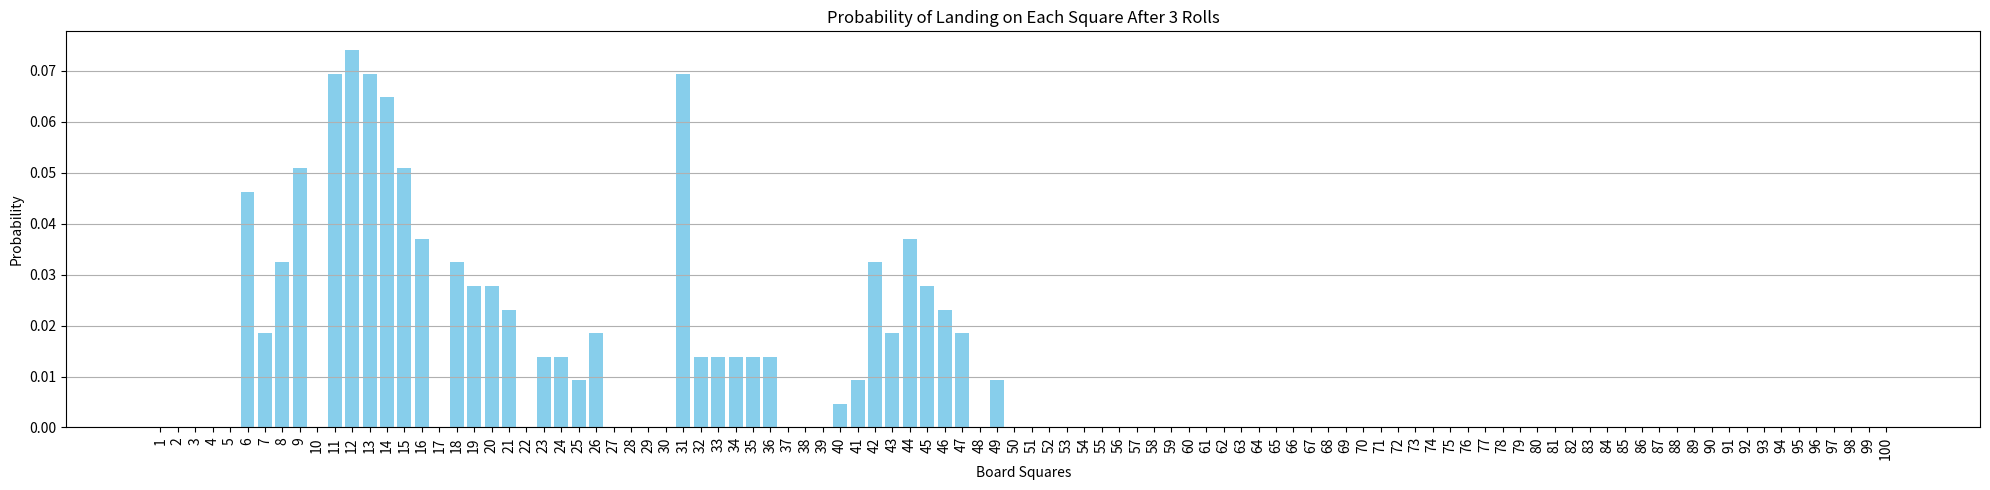

The script that saved this image:
import numpy as np
import matplotlib.pyplot as plt

# Define the size of the board and create an empty transition matrix
board_size = 100
P = np.zeros((board_size, board_size))

# Define a simplified version of chutes (snakes) and ladders
chutes_and_ladders = {
    1: 38, 4: 14, 9: 31, 16: 6, 21: 42, 36: 44,
    47: 26, 49: 11, 56: 53, 62: 19, 64: 60,
    71: 91, 80: 100, 87: 24, 93: 73, 95: 75,
    98: 78,
}

# Populate the transition matrix
for i in range(board_size):
    for roll in range(1, 7):  # Possible die rolls
        if i + roll < board_size:  # Adjusted to prevent out-of-bounds
            # Check if the square leads to a chute or ladder
            if i + roll in chutes_and_ladders:
                # Move directly to the chute or ladder's destination
                P[i, chutes_and_ladders[i + roll] - 1] += 1/6
            else:
                # Normal move
                P[i, i + roll] += 1/6
        else:
            # Redistribute the probabilities of rolls that exceed the board size
            P[i, board_size - 1] += 1/6

# The last square is an absorbing state
P[board_size - 1, board_size - 1] = 1

def probability_after_n_rolls(P, n):
    # Raise the transition matrix to the power of n
    P_n = np.linalg.matrix_power(P, n)
    # Return the first row, which corresponds to probabilities starting from square 0
    return P_n[0, :]

n = 3  # Number of rolls
probabilities = probability_after_n_rolls(P, n)

# Visualization
squares = np.arange(1, board_size + 1)
plt.figure(figsize=(20, 5))
plt.bar(squares, probabilities, color='skyblue')
plt.title('Probability of Landing on Each Square After 3 Rolls')
plt.xlabel('Board Squares')
plt.ylabel('Probability')
plt.xticks(np.arange(1, board_size + 1, 1), rotation=90)  # Show all square numbers
plt.grid(axis='y')
plt.tight_layout()
plt.show()
